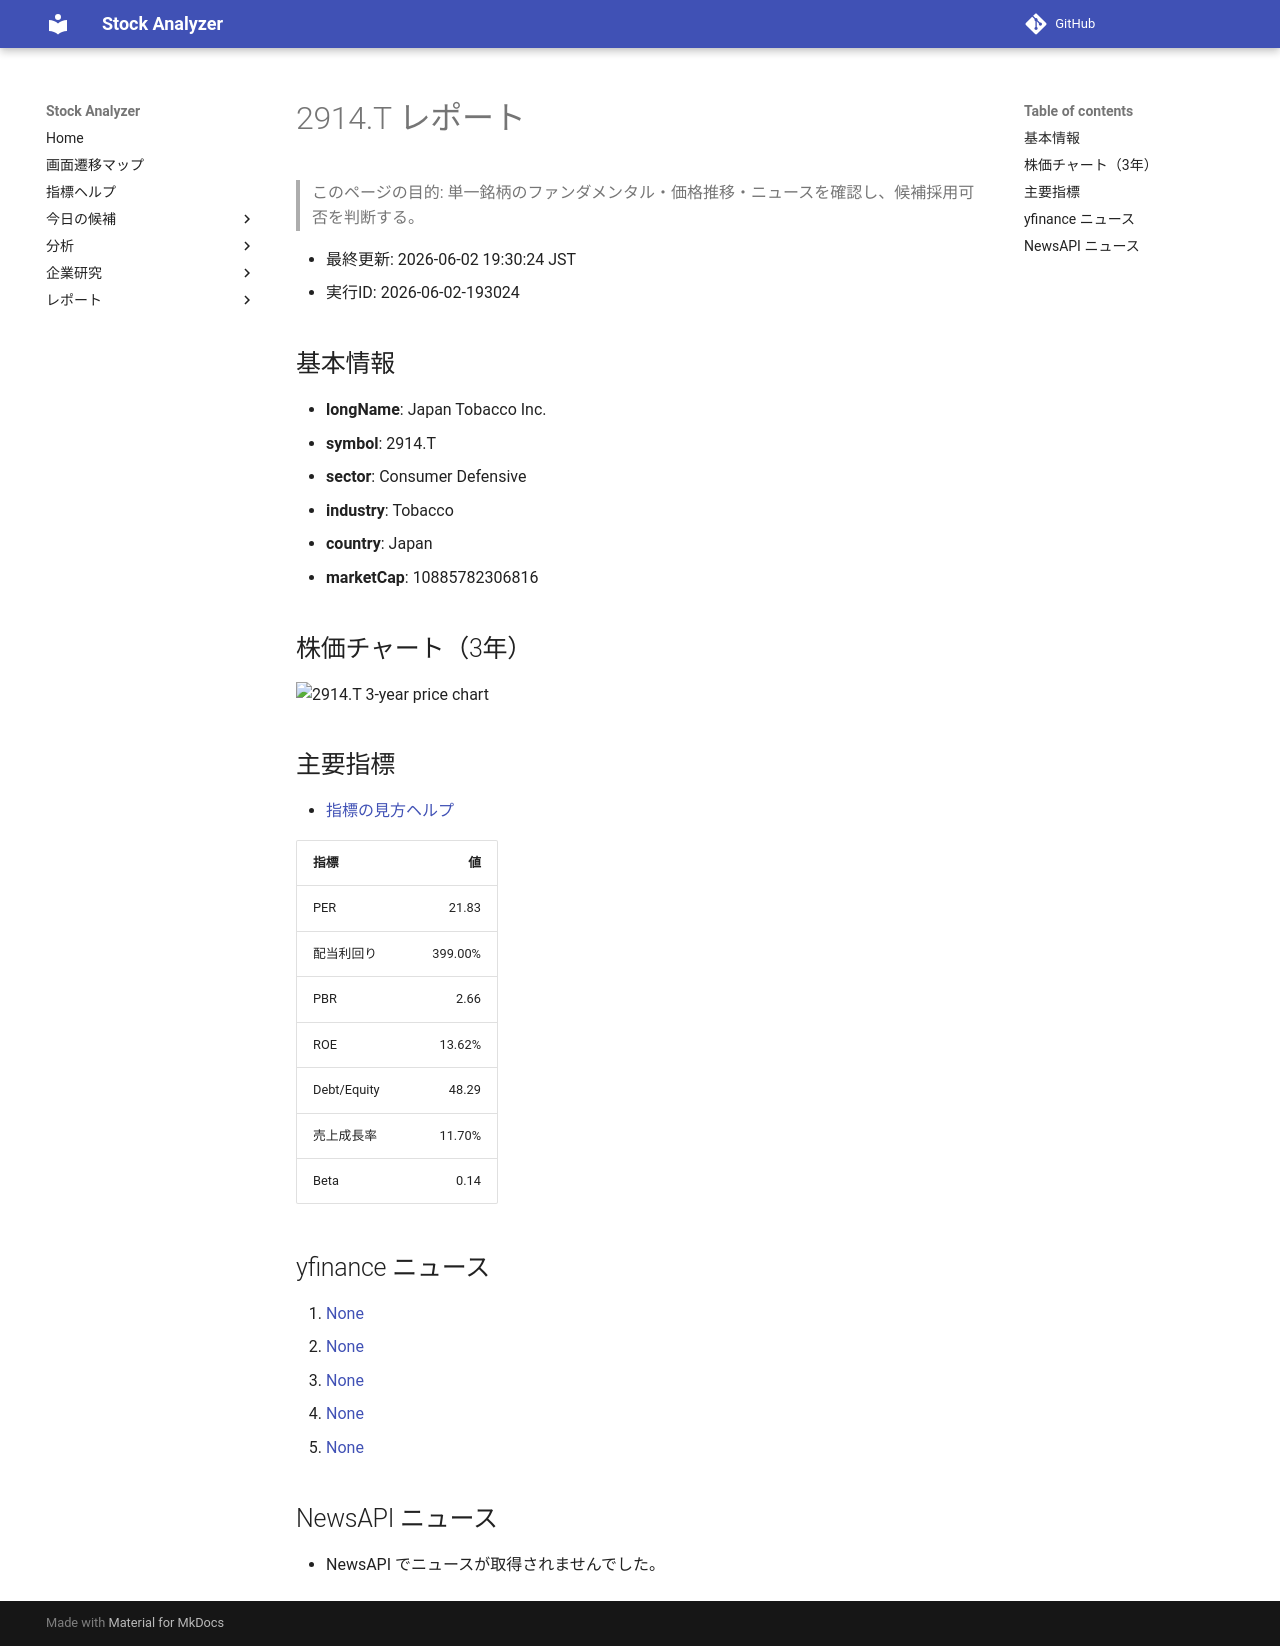

repository: Yumi-note/Making-APP · page: stocks/2026-06-02/193024/2914_T/index.html · generator: mkdocs

# 2914.T レポート

> このページの目的: 単一銘柄のファンダメンタル・価格推移・ニュースを確認し、候補採用可否を判断する。

- 最終更新: 2026-06-02 19:30:24 JST
- 実行ID: 2026-06-02-193024

## 基本情報

- **longName**: Japan Tobacco Inc.
- **symbol**: 2914.T
- **sector**: Consumer Defensive
- **industry**: Tobacco
- **country**: Japan
- **marketCap**: 10885782306816

## 株価チャート（3年）

![2914.T 3-year price chart](2914_T_3y.png)

## 主要指標

- [指標の見方ヘルプ](../../../../indicators.md)

| 指標 | 値 |
|---|---:|
| PER | 21.83 |
| 配当利回り | 399.00% |
| PBR | 2.66 |
| ROE | 13.62% |
| Debt/Equity | 48.29 |
| 売上成長率 | 11.70% |
| Beta | 0.14 |

## yfinance ニュース

1. [None](None)
2. [None](None)
3. [None](None)
4. [None](None)
5. [None](None)

## NewsAPI ニュース

- NewsAPI でニュースが取得されませんでした。
